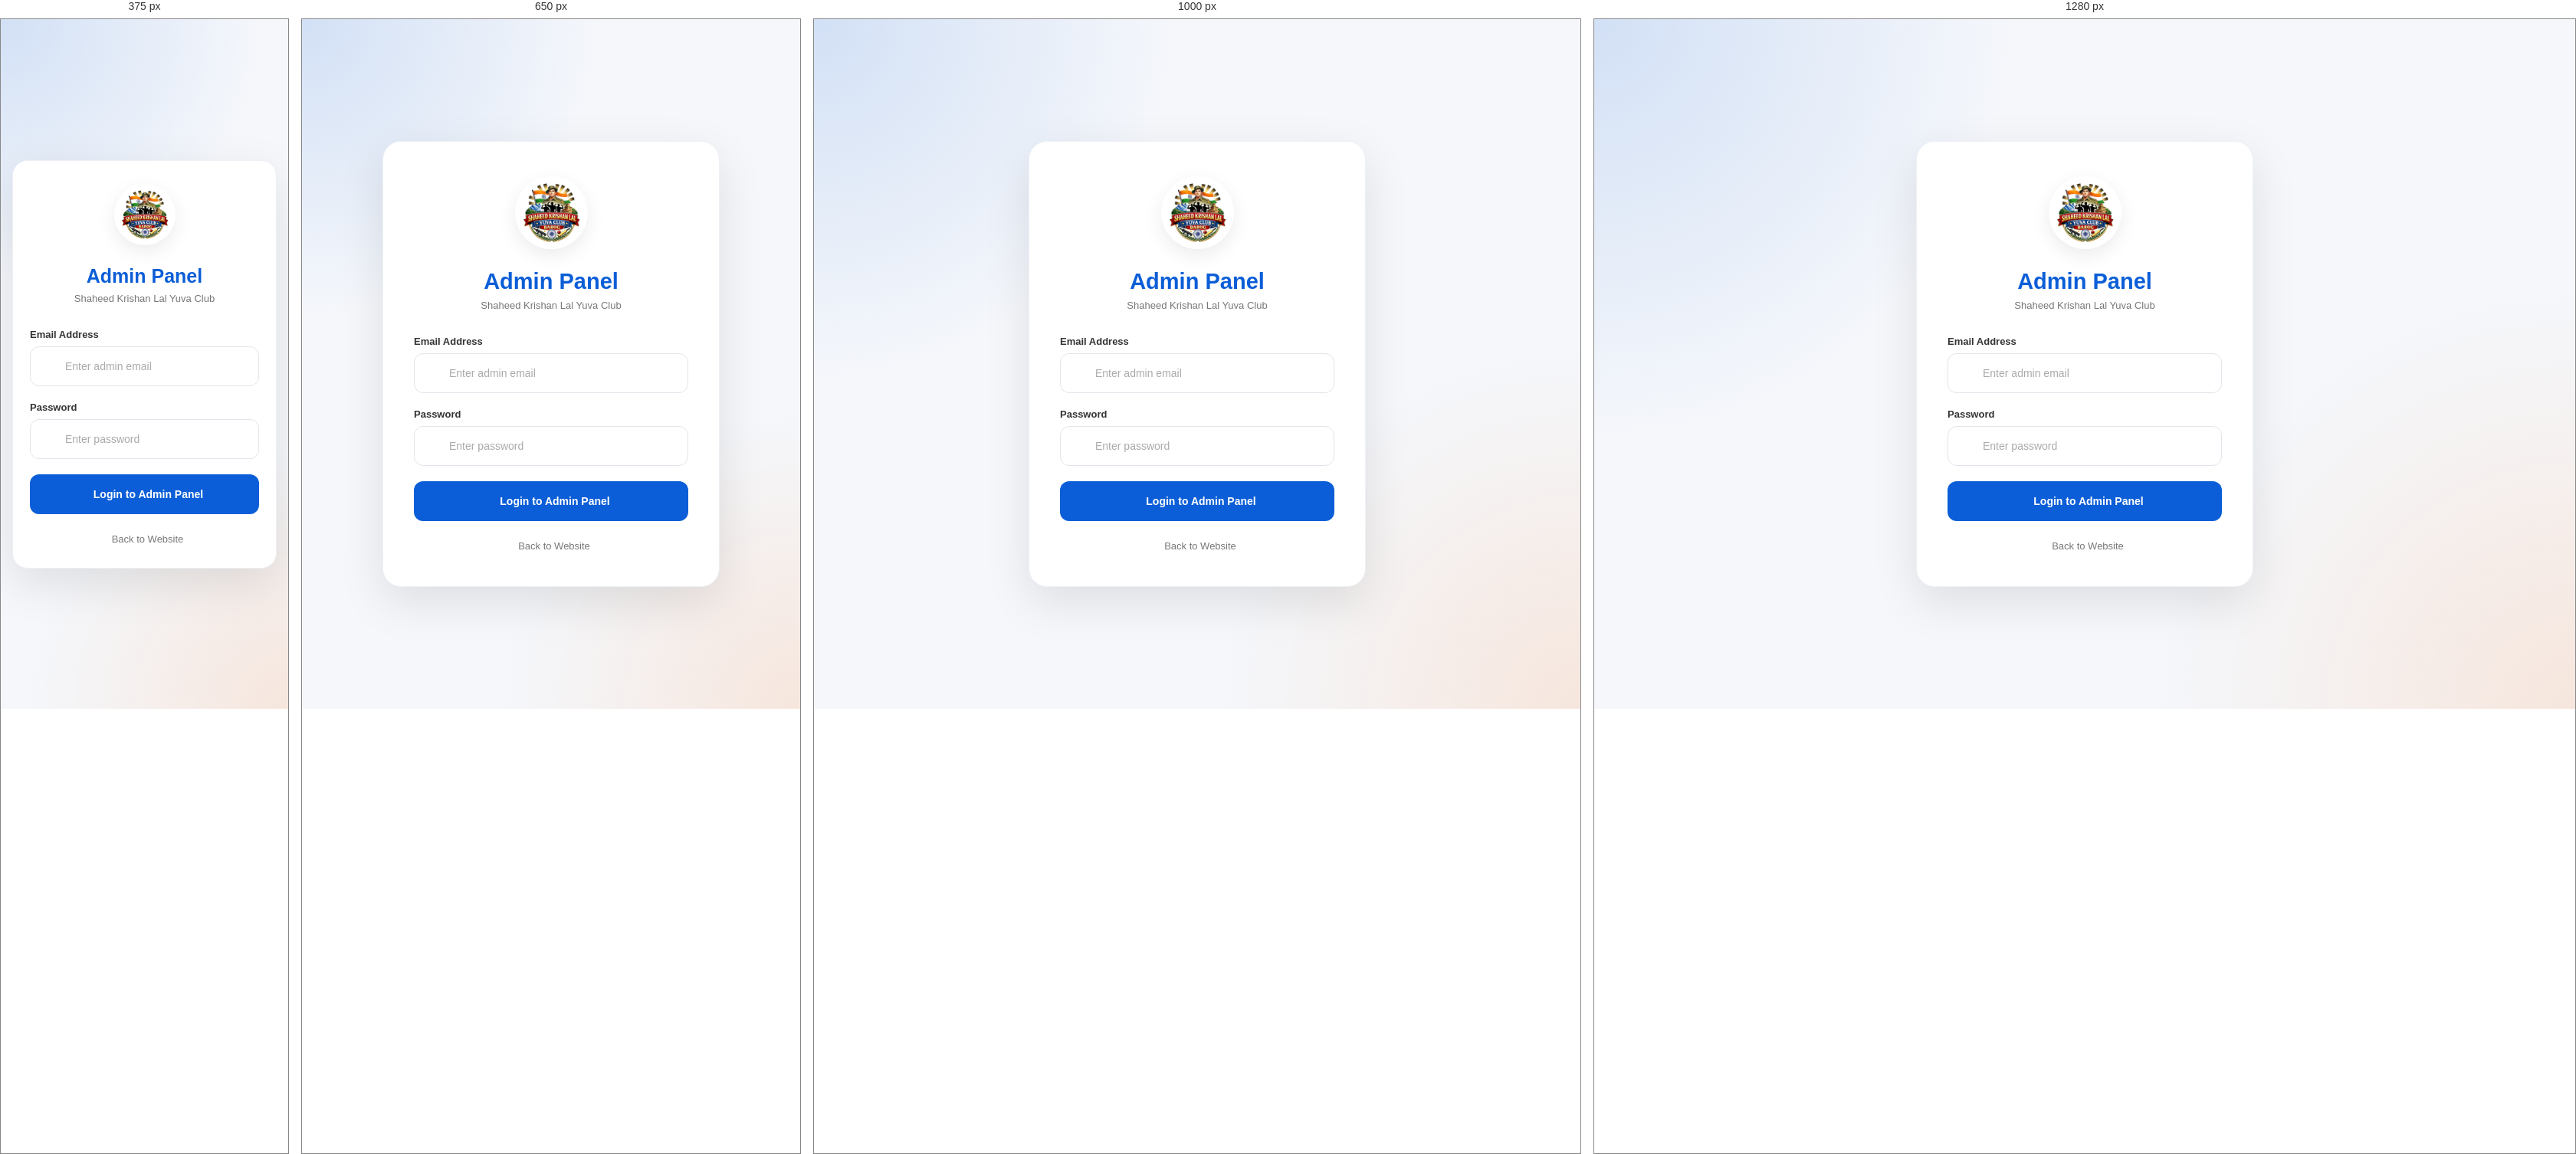
Rendered at 375 px, 650 px, 1000 px and 1280 px, left to right.

<!-- file: index.html -->
<!DOCTYPE html>
<html lang="en">

<head>

    <meta charset="UTF-8">

    <meta name="viewport" content="width=device-width, initial-scale=1.0">

    <title>Admin Login | SKL Yuva Club</title>


    <!-- Google Font -->
    <link href="https://fonts.googleapis.com/css2?family=Poppins:wght@300;400;500;600;700&display=swap"
        rel="stylesheet">


    <!-- Font Awesome -->
    <link rel="stylesheet" href="https://cdnjs.cloudflare.com/ajax/libs/font-awesome/6.6.0/css/all.min.css">


    <!-- Admin CSS -->
    <link rel="stylesheet" href="css/admin.css">

</head>


<body class="admin-login-page">


    <!-- =====================================
         LOGIN WRAPPER
    ====================================== -->

    <main class="login-wrapper">


        <!-- =================================
             LOGIN CARD
        ================================== -->

        <div class="login-card">


            <!-- LOGO -->

            <div class="login-logo">

                <img src="../assets/images/logo.webp" alt="SKL Yuva Club Logo">

            </div>


            <!-- HEADER -->

            <div class="login-header">

                <h1>
                    Admin Panel
                </h1>

                <p>
                    Shaheed Krishan Lal Yuva Club
                </p>

            </div>


            <!-- =================================
                 LOGIN FORM
            ================================== -->

            <form id="loginForm">


                <!-- EMAIL -->

                <div class="login-field">

                    <label for="username">
                        Email Address
                    </label>


                    <div class="input-wrapper">

                        <i class="fas fa-envelope"></i>


                        <input type="email" id="username" placeholder="Enter admin email" autocomplete="email" required>

                    </div>

                </div>


                <!-- PASSWORD -->

                <div class="login-field">

                    <label for="password">
                        Password
                    </label>


                    <div class="input-wrapper">

                        <i class="fas fa-lock"></i>


                        <input type="password" id="password" placeholder="Enter password"
                            autocomplete="current-password" required>


                        <button type="button" id="togglePassword" class="password-toggle" aria-label="Show password">

                            <i class="fas fa-eye"></i>

                        </button>

                    </div>

                </div>


                <!-- LOGIN BUTTON -->

                <button type="submit" class="login-btn">

                    <i class="fas fa-right-to-bracket"></i>

                    <span>
                        Login to Admin Panel
                    </span>

                </button>


            </form>


            <!-- BACK TO WEBSITE -->

            <a href="../index.html" class="back-website">

                <i class="fas fa-arrow-left"></i>

                Back to Website

            </a>


        </div>

    </main>


    <!-- =====================================
         FIREBASE LOGIN JS
    ====================================== -->

    <script type="module" src="js/login.js"></script>


</body>

</html>

/* @media block from css/admin.css */
@media (max-width: 700px) {

    .admin-sidebar {

        position: relative;

        width: 100%;

        height: auto;

    }


    .admin-logo {

        justify-content: center;

    }


    .admin-nav {

        flex-direction: row;

        overflow-x: auto;

    }


    .admin-nav a {

        white-space: nowrap;

    }


    .admin-main {

        margin-left: 0;

        padding: 20px;

    }


    .admin-topbar {

        align-items: flex-start;

        flex-direction: column;

    }

}

/* @media block from css/admin.css */
@media (max-width: 500px) {

    .admin-login-page {

        padding: 15px;

    }


    .login-card {

        padding: 30px 22px;

        border-radius: 20px;

    }


    .login-logo img {

        width: 80px;

        height: 80px;

    }


    .login-header h1 {

        font-size: 25px;

    }


    .admin-main {

        padding: 15px;

    }


    .admin-modal-content {

        padding: 22px;

    }


    .form-actions {

        flex-direction: column;

    }


    .form-actions .admin-btn {

        width: 100%;

    }

}

/* @media block from css/admin.css */
@media (max-width: 1100px) {

    .dashboard-stats {

        grid-template-columns:
            repeat(2, 1fr);

    }

}

/* @media block from css/admin.css */
@media (max-width: 700px) {

    .dashboard-stats {

        grid-template-columns:
            1fr;

    }


    .quick-actions {

        grid-template-columns:
            1fr;

    }


    .admin-info-card {

        align-items: flex-start;

    }

}

/* @media block from css/admin.css */
@media (max-width: 500px) {

    .dashboard-card {

        padding: 18px;

    }


    .dashboard-card-icon {

        width: 48px;

        height: 48px;

    }


    .dashboard-card h2 {

        font-size: 22px;

    }


    .quick-action-card {

        padding: 16px;

    }


    .admin-info-card {

        padding: 20px;

    }

}

/* @media block from css/admin.css */
@media (max-width: 600px) {

    .admin-modal {

        padding: 12px;

    }


    .admin-modal-content {

        max-height: 94vh;

        padding: 20px;

        border-radius: 16px;

    }


    .modal-header h2 {

        font-size: 18px;

    }


    .form-actions {

        flex-direction: column-reverse;

    }


    .form-actions button {

        width: 100%;

    }

}

/* @media block from css/admin.css */
@media (max-width: 700px) {

    .gallery-list-header {
        align-items: flex-start;
        flex-direction: column;
    }


    .gallery-admin-grid {
        grid-template-columns: 1fr;
    }


    .gallery-admin-card>img {
        height: 200px;
    }


    .gallery-preview-box {
        width: 160px;
        height: 115px;
    }

}

/* @media block from css/admin.css */
@media (max-width: 600px) {

    .admin-modal {
        padding: 12px;
    }

    .admin-modal-content {
        max-height: 94vh;

        padding: 18px;

        border-radius: 14px;
    }

    .modal-header h2 {
        font-size: 20px;
    }

    .form-actions {
        flex-direction: column-reverse;
    }

    .form-actions button {
        width: 100%;
    }

}

/* @media block from css/admin.css */
@media (max-width: 1100px) {

    .admin-stats-grid {
        grid-template-columns: repeat(2, 1fr);
    }

}

/* @media block from css/admin.css */
@media (max-width: 800px) {

    .application-details {
        grid-template-columns: 1fr;
    }

    .detail-full {
        grid-column: auto;
    }

}

/* @media block from css/admin.css */
@media (max-width: 600px) {

    .admin-stats-grid {
        grid-template-columns: 1fr;
    }

    .admin-stat-card {
        padding: 18px;
    }

    .application-user {
        min-width: 150px;
    }

    .application-avatar {
        width: 36px;
        height: 36px;
        font-size: 14px;
    }

    .table-actions {
        gap: 5px;
    }

    .action-btn {
        width: 31px;
        height: 31px;
    }

    .form-actions {
        justify-content: stretch;
    }

    .form-actions .admin-btn {
        flex: 1;
    }

}

/* @media block from css/admin.css */
@media (max-width:500px) { .birthday-reminder-card { padding:13px; } }

/* @media block from css/admin.css */
@media (max-width: 900px) { .birthday-month-list { grid-template-columns: repeat(2, minmax(0, 1fr)); } }

/* @media block from css/admin.css */
@media (max-width: 560px) { .birthday-month-list { grid-template-columns: 1fr; } }